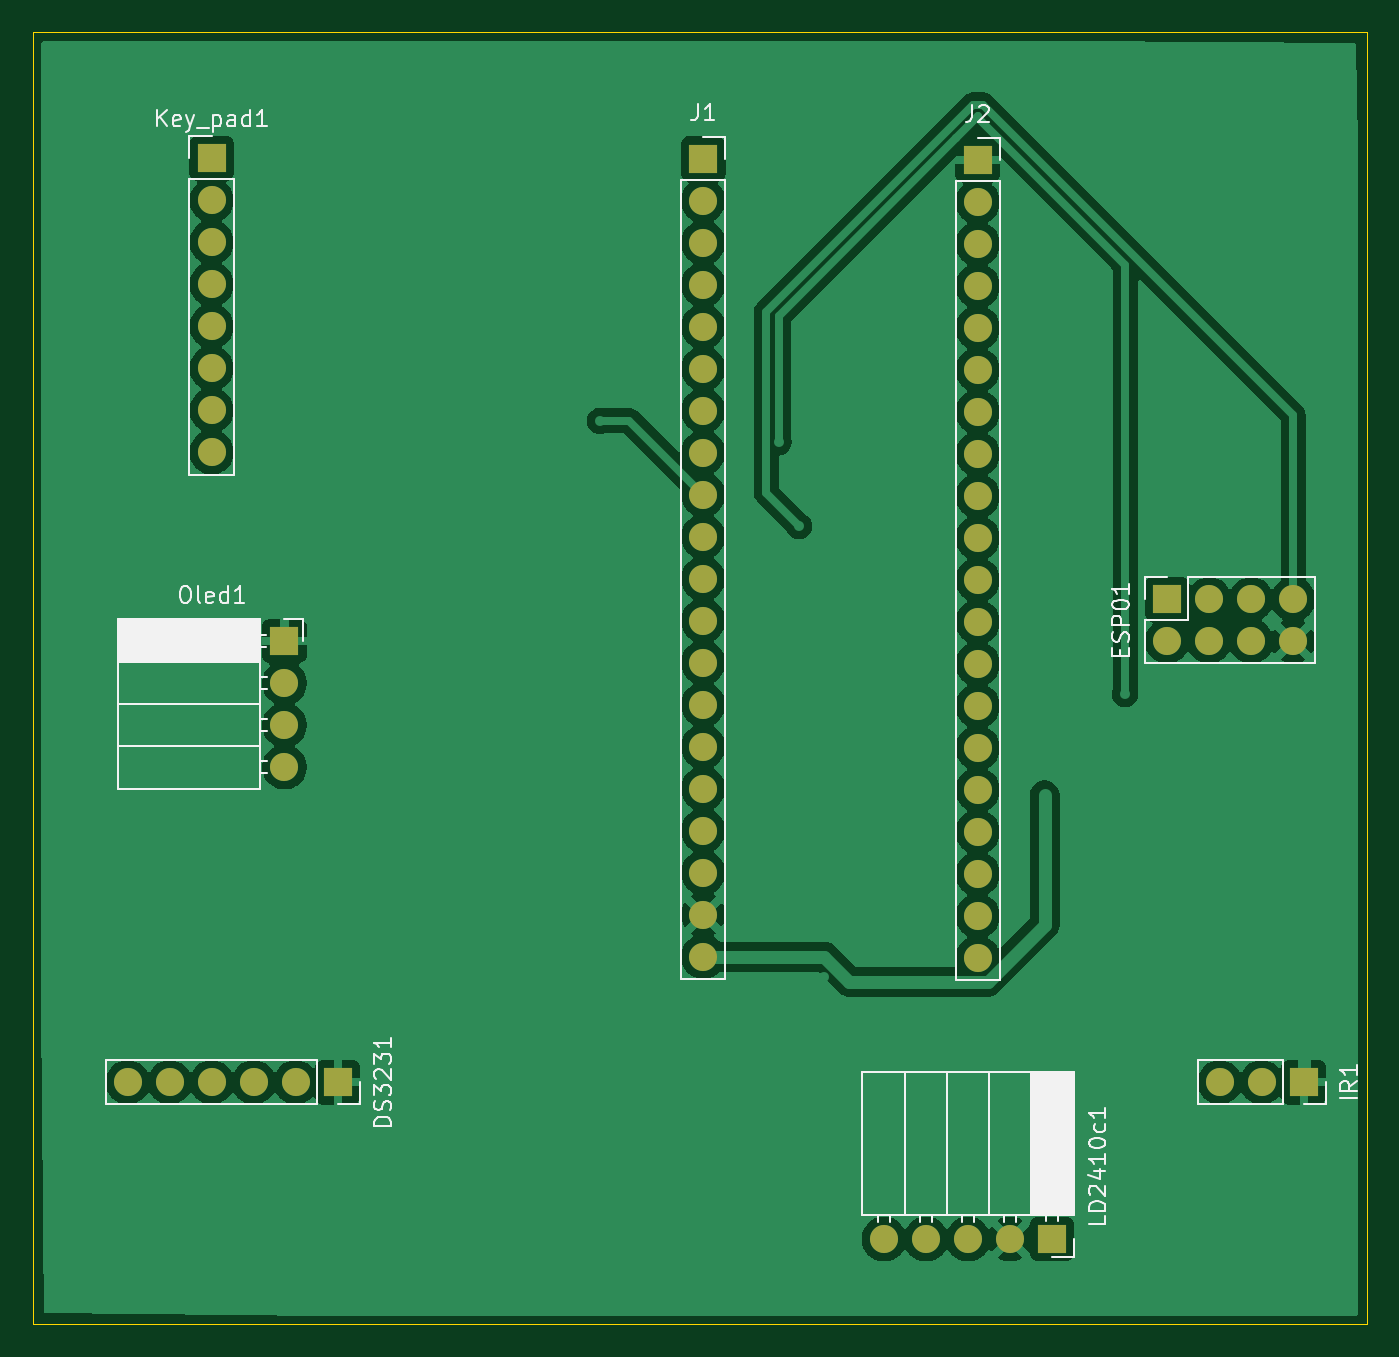
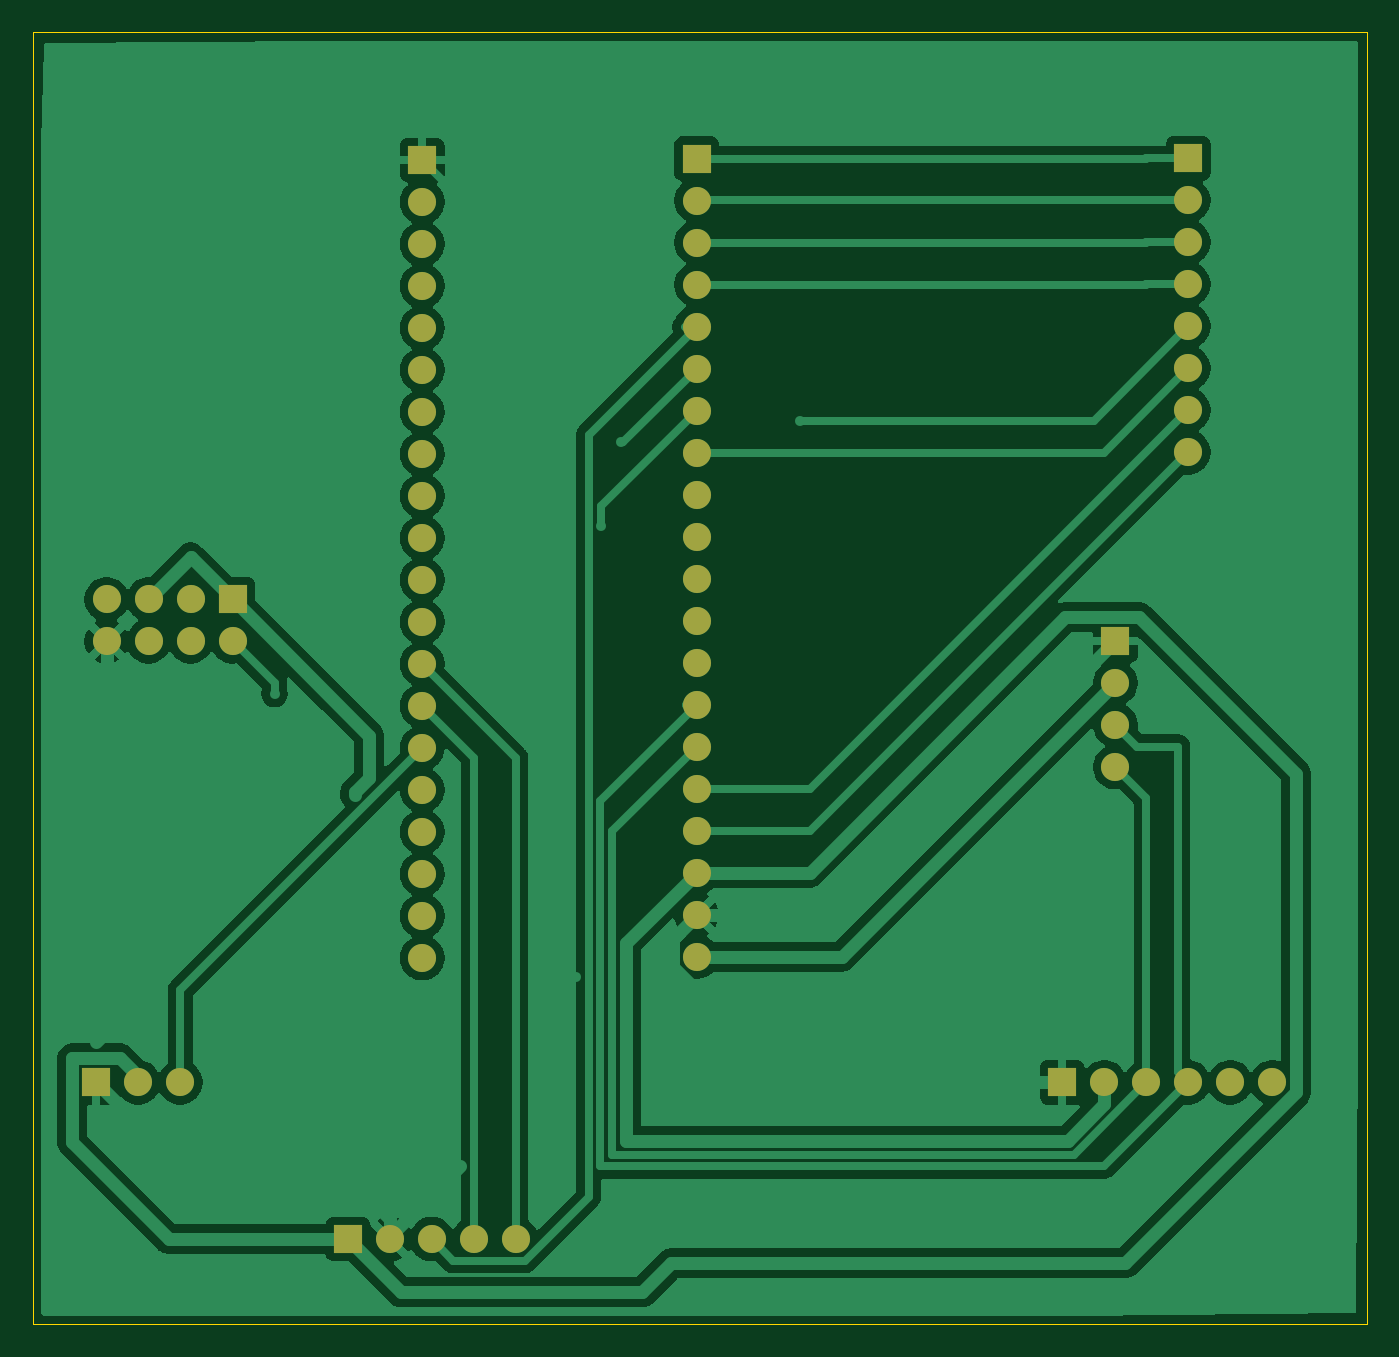
Circuit board: 9 layer files. Board 80.6 x 78.1 mm.
- bottom_copper: Timer_Counter-B_Cu.gbr (84352 bytes)
- bottom_mask: Timer_Counter-B_Mask.gbr (2637 bytes)
- paste: Timer_Counter-B_Paste.gbr (458 bytes)
- bottom_silk: Timer_Counter-B_Silkscreen.gbr (459 bytes)
- outline: Timer_Counter-Edge_Cuts.gbr (615 bytes)
- top_copper: Timer_Counter-F_Cu.gbr (112051 bytes)
- top_mask: Timer_Counter-F_Mask.gbr (2637 bytes)
- paste: Timer_Counter-F_Paste.gbr (458 bytes)
- top_silk: Timer_Counter-F_Silkscreen.gbr (24584 bytes)

=== bottom_copper: Timer_Counter-B_Cu.gbr (84352 bytes, source omitted) ===
=== bottom_mask: Timer_Counter-B_Mask.gbr ===
%TF.GenerationSoftware,KiCad,Pcbnew,10.0.1*%
%TF.CreationDate,2026-05-08T01:43:09+07:00*%
%TF.ProjectId,Timer_Counter,54696d65-725f-4436-9f75-6e7465722e6b,rev?*%
%TF.SameCoordinates,Original*%
%TF.FileFunction,Soldermask,Bot*%
%TF.FilePolarity,Negative*%
%FSLAX46Y46*%
G04 Gerber Fmt 4.6, Leading zero omitted, Abs format (unit mm)*
G04 Created by KiCad (PCBNEW 10.0.1) date 2026-05-08 01:43:09*
%MOMM*%
%LPD*%
G01*
G04 APERTURE LIST*
%ADD10R,1.700000X1.700000*%
%ADD11C,1.700000*%
G04 APERTURE END LIST*
D10*
%TO.C,IR1*%
X180340000Y-127000000D03*
D11*
X177800000Y-127000000D03*
X175260000Y-127000000D03*
%TD*%
D10*
%TO.C,DS3231*%
X121920000Y-127000000D03*
D11*
X119380000Y-127000000D03*
X116840000Y-127000000D03*
X114300000Y-127000000D03*
X111760000Y-127000000D03*
X109220000Y-127000000D03*
%TD*%
D10*
%TO.C,ESP01*%
X172085000Y-97790000D03*
D11*
X172085000Y-100330000D03*
X174625000Y-97790000D03*
X174625000Y-100330000D03*
X177165000Y-97790000D03*
X177165000Y-100330000D03*
X179705000Y-97790000D03*
X179705000Y-100330000D03*
%TD*%
D10*
%TO.C,J2*%
X160620000Y-71220000D03*
D11*
X160620000Y-73760000D03*
X160620000Y-76300000D03*
X160620000Y-78840000D03*
X160620000Y-81380000D03*
X160620000Y-83920000D03*
X160620000Y-86460000D03*
X160620000Y-89000000D03*
X160620000Y-91540000D03*
X160620000Y-94080000D03*
X160620000Y-96620000D03*
X160620000Y-99160000D03*
X160620000Y-101700000D03*
X160620000Y-104240000D03*
X160620000Y-106780000D03*
X160620000Y-109320000D03*
X160620000Y-111860000D03*
X160620000Y-114400000D03*
X160620000Y-116940000D03*
X160620000Y-119480000D03*
%TD*%
D10*
%TO.C,J1*%
X144030000Y-71140000D03*
D11*
X144030000Y-73680000D03*
X144030000Y-76220000D03*
X144030000Y-78760000D03*
X144030000Y-81300000D03*
X144030000Y-83840000D03*
X144030000Y-86380000D03*
X144030000Y-88920000D03*
X144030000Y-91460000D03*
X144030000Y-94000000D03*
X144030000Y-96540000D03*
X144030000Y-99080000D03*
X144030000Y-101620000D03*
X144030000Y-104160000D03*
X144030000Y-106700000D03*
X144030000Y-109240000D03*
X144030000Y-111780000D03*
X144030000Y-114320000D03*
X144030000Y-116860000D03*
X144030000Y-119400000D03*
%TD*%
D10*
%TO.C,LD2410c1*%
X165120000Y-136480000D03*
D11*
X162580000Y-136480000D03*
X160040000Y-136480000D03*
X157500000Y-136480000D03*
X154960000Y-136480000D03*
%TD*%
D10*
%TO.C,Oled1*%
X118700000Y-100315000D03*
D11*
X118700000Y-102855000D03*
X118700000Y-105395000D03*
X118700000Y-107935000D03*
%TD*%
D10*
%TO.C,Key_pad1*%
X114300000Y-71120000D03*
D11*
X114300000Y-73660000D03*
X114300000Y-76200000D03*
X114300000Y-78740000D03*
X114300000Y-81280000D03*
X114300000Y-83820000D03*
X114300000Y-86360000D03*
X114300000Y-88900000D03*
%TD*%
M02*

=== paste: Timer_Counter-B_Paste.gbr ===
%TF.GenerationSoftware,KiCad,Pcbnew,10.0.1*%
%TF.CreationDate,2026-05-08T01:43:09+07:00*%
%TF.ProjectId,Timer_Counter,54696d65-725f-4436-9f75-6e7465722e6b,rev?*%
%TF.SameCoordinates,Original*%
%TF.FileFunction,Paste,Bot*%
%TF.FilePolarity,Positive*%
%FSLAX46Y46*%
G04 Gerber Fmt 4.6, Leading zero omitted, Abs format (unit mm)*
G04 Created by KiCad (PCBNEW 10.0.1) date 2026-05-08 01:43:09*
%MOMM*%
%LPD*%
G01*
G04 APERTURE LIST*
G04 APERTURE END LIST*
M02*

=== bottom_silk: Timer_Counter-B_Silkscreen.gbr ===
%TF.GenerationSoftware,KiCad,Pcbnew,10.0.1*%
%TF.CreationDate,2026-05-08T01:43:09+07:00*%
%TF.ProjectId,Timer_Counter,54696d65-725f-4436-9f75-6e7465722e6b,rev?*%
%TF.SameCoordinates,Original*%
%TF.FileFunction,Legend,Bot*%
%TF.FilePolarity,Positive*%
%FSLAX46Y46*%
G04 Gerber Fmt 4.6, Leading zero omitted, Abs format (unit mm)*
G04 Created by KiCad (PCBNEW 10.0.1) date 2026-05-08 01:43:09*
%MOMM*%
%LPD*%
G01*
G04 APERTURE LIST*
G04 APERTURE END LIST*
M02*

=== outline: Timer_Counter-Edge_Cuts.gbr ===
%TF.GenerationSoftware,KiCad,Pcbnew,10.0.1*%
%TF.CreationDate,2026-05-08T01:43:09+07:00*%
%TF.ProjectId,Timer_Counter,54696d65-725f-4436-9f75-6e7465722e6b,rev?*%
%TF.SameCoordinates,Original*%
%TF.FileFunction,Profile,NP*%
%FSLAX46Y46*%
G04 Gerber Fmt 4.6, Leading zero omitted, Abs format (unit mm)*
G04 Created by KiCad (PCBNEW 10.0.1) date 2026-05-08 01:43:09*
%MOMM*%
%LPD*%
G01*
G04 APERTURE LIST*
%TA.AperFunction,Profile*%
%ADD10C,0.050000*%
%TD*%
G04 APERTURE END LIST*
D10*
X103505000Y-63500000D02*
X184150000Y-63500000D01*
X184150000Y-141605000D01*
X103505000Y-141605000D01*
X103505000Y-63500000D01*
M02*

=== top_copper: Timer_Counter-F_Cu.gbr (112051 bytes, source omitted) ===
=== top_mask: Timer_Counter-F_Mask.gbr ===
%TF.GenerationSoftware,KiCad,Pcbnew,10.0.1*%
%TF.CreationDate,2026-05-08T01:43:09+07:00*%
%TF.ProjectId,Timer_Counter,54696d65-725f-4436-9f75-6e7465722e6b,rev?*%
%TF.SameCoordinates,Original*%
%TF.FileFunction,Soldermask,Top*%
%TF.FilePolarity,Negative*%
%FSLAX46Y46*%
G04 Gerber Fmt 4.6, Leading zero omitted, Abs format (unit mm)*
G04 Created by KiCad (PCBNEW 10.0.1) date 2026-05-08 01:43:09*
%MOMM*%
%LPD*%
G01*
G04 APERTURE LIST*
%ADD10R,1.700000X1.700000*%
%ADD11C,1.700000*%
G04 APERTURE END LIST*
D10*
%TO.C,IR1*%
X180340000Y-127000000D03*
D11*
X177800000Y-127000000D03*
X175260000Y-127000000D03*
%TD*%
D10*
%TO.C,DS3231*%
X121920000Y-127000000D03*
D11*
X119380000Y-127000000D03*
X116840000Y-127000000D03*
X114300000Y-127000000D03*
X111760000Y-127000000D03*
X109220000Y-127000000D03*
%TD*%
D10*
%TO.C,ESP01*%
X172085000Y-97790000D03*
D11*
X172085000Y-100330000D03*
X174625000Y-97790000D03*
X174625000Y-100330000D03*
X177165000Y-97790000D03*
X177165000Y-100330000D03*
X179705000Y-97790000D03*
X179705000Y-100330000D03*
%TD*%
D10*
%TO.C,J2*%
X160620000Y-71220000D03*
D11*
X160620000Y-73760000D03*
X160620000Y-76300000D03*
X160620000Y-78840000D03*
X160620000Y-81380000D03*
X160620000Y-83920000D03*
X160620000Y-86460000D03*
X160620000Y-89000000D03*
X160620000Y-91540000D03*
X160620000Y-94080000D03*
X160620000Y-96620000D03*
X160620000Y-99160000D03*
X160620000Y-101700000D03*
X160620000Y-104240000D03*
X160620000Y-106780000D03*
X160620000Y-109320000D03*
X160620000Y-111860000D03*
X160620000Y-114400000D03*
X160620000Y-116940000D03*
X160620000Y-119480000D03*
%TD*%
D10*
%TO.C,J1*%
X144030000Y-71140000D03*
D11*
X144030000Y-73680000D03*
X144030000Y-76220000D03*
X144030000Y-78760000D03*
X144030000Y-81300000D03*
X144030000Y-83840000D03*
X144030000Y-86380000D03*
X144030000Y-88920000D03*
X144030000Y-91460000D03*
X144030000Y-94000000D03*
X144030000Y-96540000D03*
X144030000Y-99080000D03*
X144030000Y-101620000D03*
X144030000Y-104160000D03*
X144030000Y-106700000D03*
X144030000Y-109240000D03*
X144030000Y-111780000D03*
X144030000Y-114320000D03*
X144030000Y-116860000D03*
X144030000Y-119400000D03*
%TD*%
D10*
%TO.C,LD2410c1*%
X165120000Y-136480000D03*
D11*
X162580000Y-136480000D03*
X160040000Y-136480000D03*
X157500000Y-136480000D03*
X154960000Y-136480000D03*
%TD*%
D10*
%TO.C,Oled1*%
X118700000Y-100315000D03*
D11*
X118700000Y-102855000D03*
X118700000Y-105395000D03*
X118700000Y-107935000D03*
%TD*%
D10*
%TO.C,Key_pad1*%
X114300000Y-71120000D03*
D11*
X114300000Y-73660000D03*
X114300000Y-76200000D03*
X114300000Y-78740000D03*
X114300000Y-81280000D03*
X114300000Y-83820000D03*
X114300000Y-86360000D03*
X114300000Y-88900000D03*
%TD*%
M02*

=== paste: Timer_Counter-F_Paste.gbr ===
%TF.GenerationSoftware,KiCad,Pcbnew,10.0.1*%
%TF.CreationDate,2026-05-08T01:43:09+07:00*%
%TF.ProjectId,Timer_Counter,54696d65-725f-4436-9f75-6e7465722e6b,rev?*%
%TF.SameCoordinates,Original*%
%TF.FileFunction,Paste,Top*%
%TF.FilePolarity,Positive*%
%FSLAX46Y46*%
G04 Gerber Fmt 4.6, Leading zero omitted, Abs format (unit mm)*
G04 Created by KiCad (PCBNEW 10.0.1) date 2026-05-08 01:43:09*
%MOMM*%
%LPD*%
G01*
G04 APERTURE LIST*
G04 APERTURE END LIST*
M02*

=== top_silk: Timer_Counter-F_Silkscreen.gbr (24584 bytes, source omitted) ===
